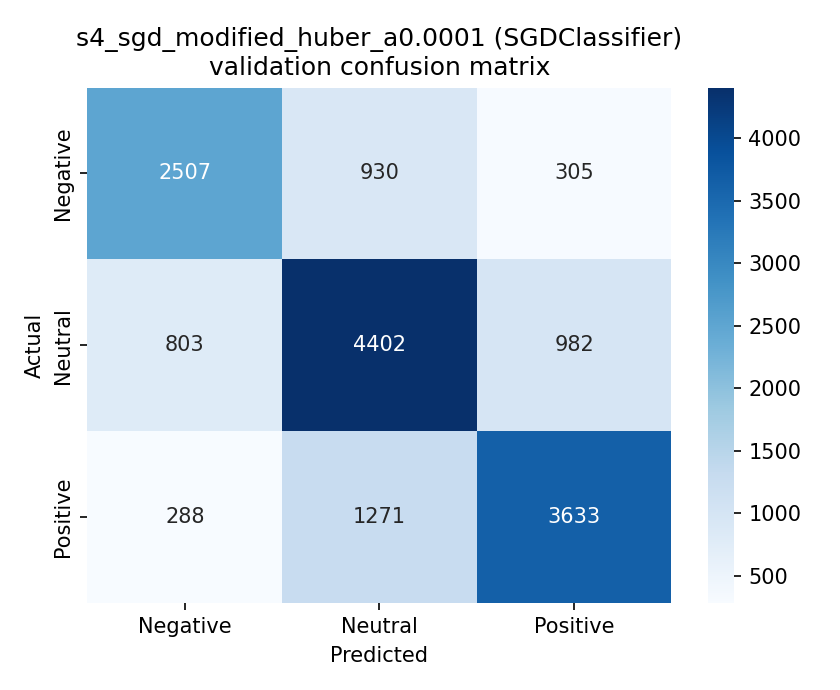

The file beside this chart, header and first rows:
, pred_Negative, pred_Neutral, pred_Positive
true_Negative, 2507, 930, 305
true_Neutral, 803, 4402, 982
true_Positive, 288, 1271, 3633
